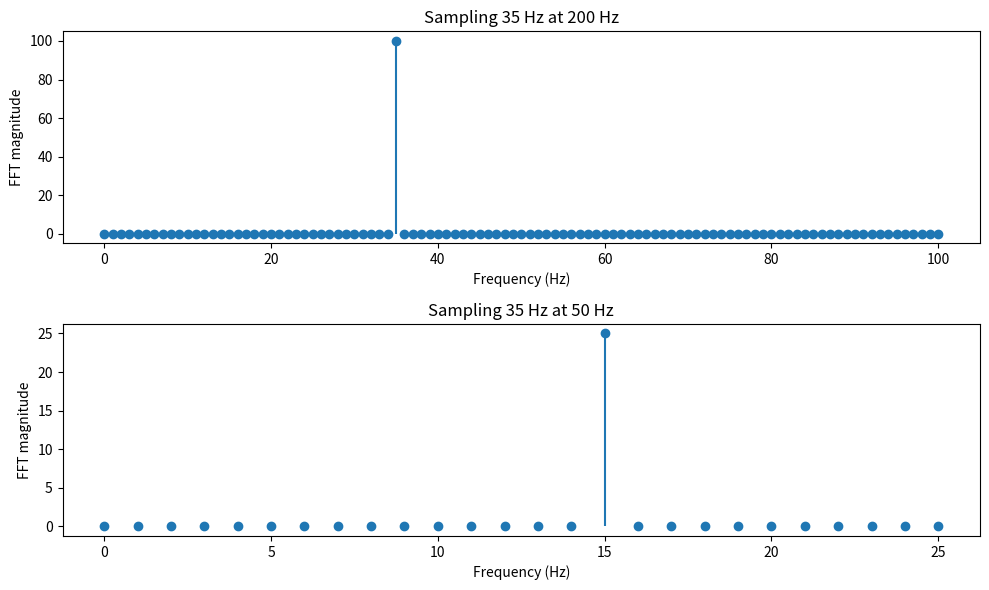

Recreate this plot in Python.
import numpy as np, matplotlib.pyplot as plt
f=35
fig,ax=plt.subplots(2,1,figsize=(10,6))
for i,fs in enumerate([200,50]):
    t=np.arange(0,1,1/fs)
    x=np.sin(2*np.pi*f*t)
    spectrum=np.abs(np.fft.rfft(x))
    freqs=np.fft.rfftfreq(len(x),1/fs)
    ax[i].stem(freqs,spectrum,basefmt=" ")
    ax[i].set(xlabel="Frequency (Hz)",ylabel="FFT magnitude",title=f"Sampling {f} Hz at {fs} Hz")
plt.tight_layout();plt.show()
print("At 50 Hz sampling, 35 Hz aliases to 15 Hz. Antialias filters must act before downsampling.")
